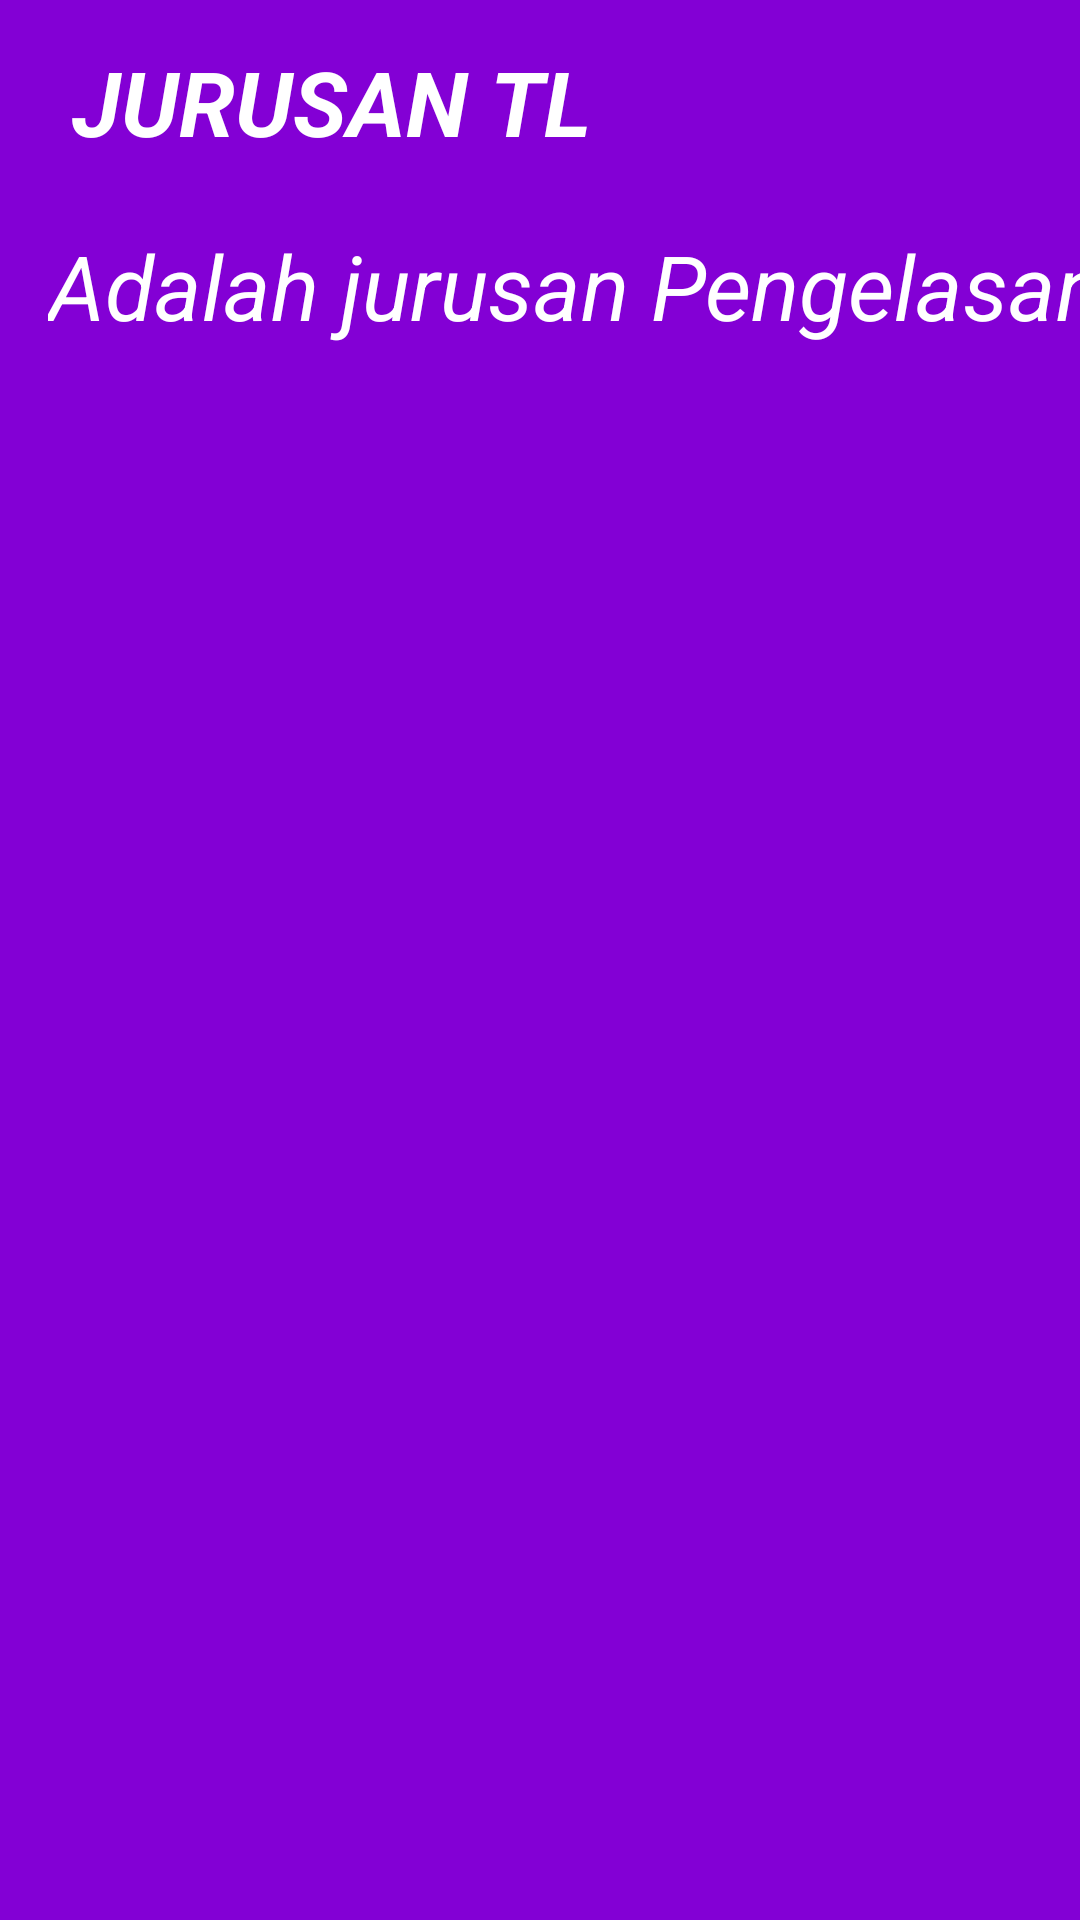

Reconstruct the res/layout file that produces this screen, plus the resources it refers to.
<!-- AndroidManifest.xml: application theme Theme.Jobsheet14sahrul -->
<!-- res/layout/fragment_tl.xml -->
<FrameLayout xmlns:android="http://schemas.android.com/apk/res/android"
    xmlns:app="http://schemas.android.com/apk/res-auto"
    xmlns:tools="http://schemas.android.com/tools"
    android:layout_width="match_parent"
    android:layout_height="match_parent"
    tools:context=".BusanaFragment">

    <androidx.constraintlayout.widget.ConstraintLayout
        android:layout_width="match_parent"
        android:layout_height="match_parent"
        android:background="#8300D5">

        <TextView
            android:layout_width="wrap_content"
            android:layout_height="wrap_content"
            android:layout_marginStart="24dp"
            android:text="JURUSAN TL"
            android:textColor="@color/white"
            android:textSize="30sp"
            android:textStyle="bold|italic"
            app:layout_constraintBottom_toBottomOf="parent"
            app:layout_constraintStart_toStartOf="parent"
            app:layout_constraintTop_toTopOf="parent"
            app:layout_constraintVertical_bias="0.023" />

        <TextView
            android:layout_width="wrap_content"
            android:layout_height="wrap_content"
            android:layout_marginStart="16dp"
            android:fontFamily="sans-serif"
            android:text="Adalah jurusan Pengelasan"
            android:textColor="@color/white"
            android:textSize="30sp"
            android:textStyle="italic"
            app:layout_constraintBottom_toBottomOf="parent"
            app:layout_constraintStart_toStartOf="parent"
            app:layout_constraintTop_toTopOf="parent"
            app:layout_constraintVertical_bias="0.125" />

    </androidx.constraintlayout.widget.ConstraintLayout>


</FrameLayout>
<!-- resources referenced by this layout -->
<resources>
  <style name="Theme.Jobsheet14sahrul" parent="Theme.MaterialComponents.DayNight.DarkActionBar">
          
          <item name="colorPrimary">@color/purple_500</item>
          <item name="colorPrimaryVariant">@color/purple_700</item>
          <item name="colorOnPrimary">@color/white</item>
          
          <item name="colorSecondary">@color/teal_200</item>
          <item name="colorSecondaryVariant">@color/teal_700</item>
          <item name="colorOnSecondary">@color/black</item>
          
          <item name="android:statusBarColor" tools:targetApi="l">?attr/colorPrimaryVariant</item>
          
      </style>
  <!-- not gathered from this repository: default colours our renderer supplied (Android Studio template values) -->
  <color name="purple_500">#FF6200EE</color>
  <color name="purple_700">#FF3700B3</color>
  <color name="teal_200">#FF03DAC5</color>
  <color name="teal_700">#FF018786</color>
  <color name="black">#FF000000</color>
  <color name="white">#FFFFFFFF</color>
</resources>
